Image classification data set "dataset" (twelcone/CS232_FinalProject on GitHub). Class labels (6): bladder, breast, eye, liver, lung, pelvis.

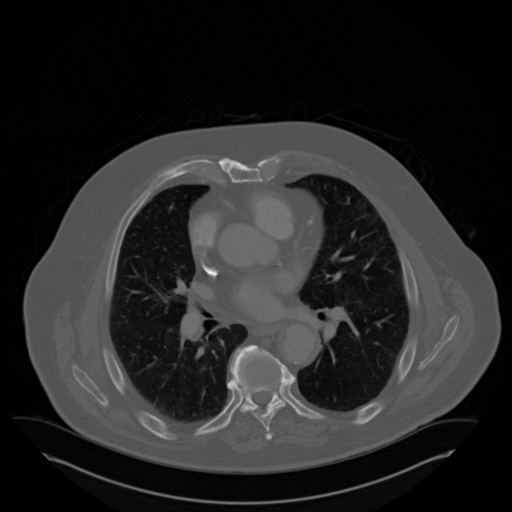
Label: lung

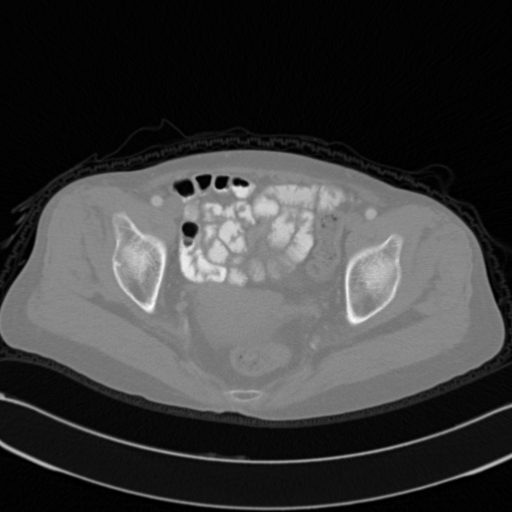
Label: pelvis

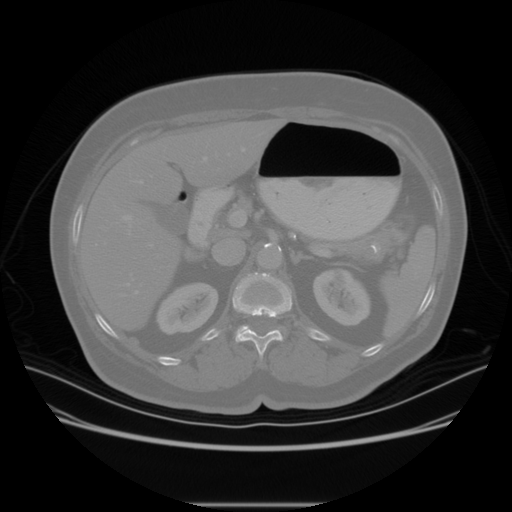
Label: liver

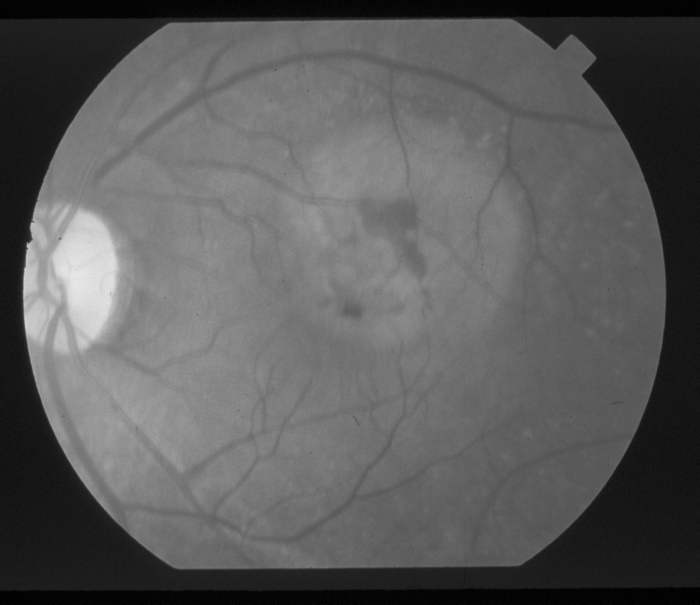
Label: eye

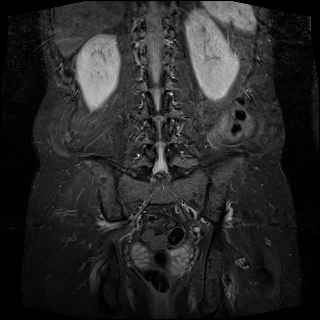
Label: bladder

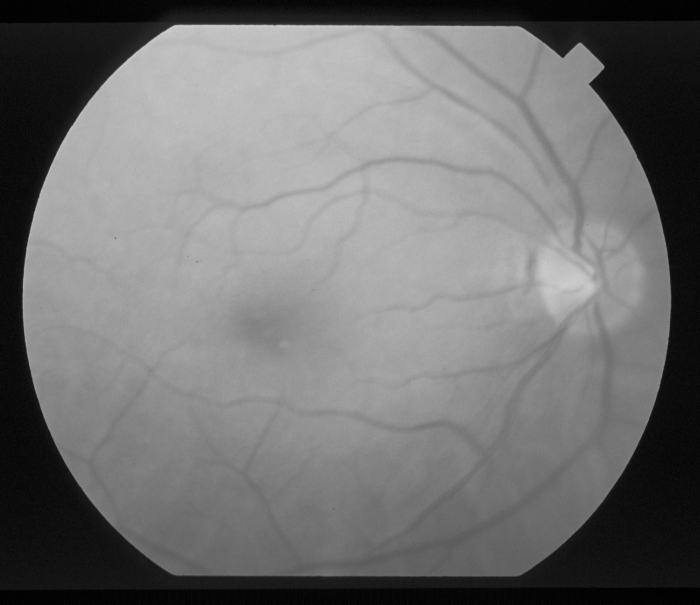
Label: eye
